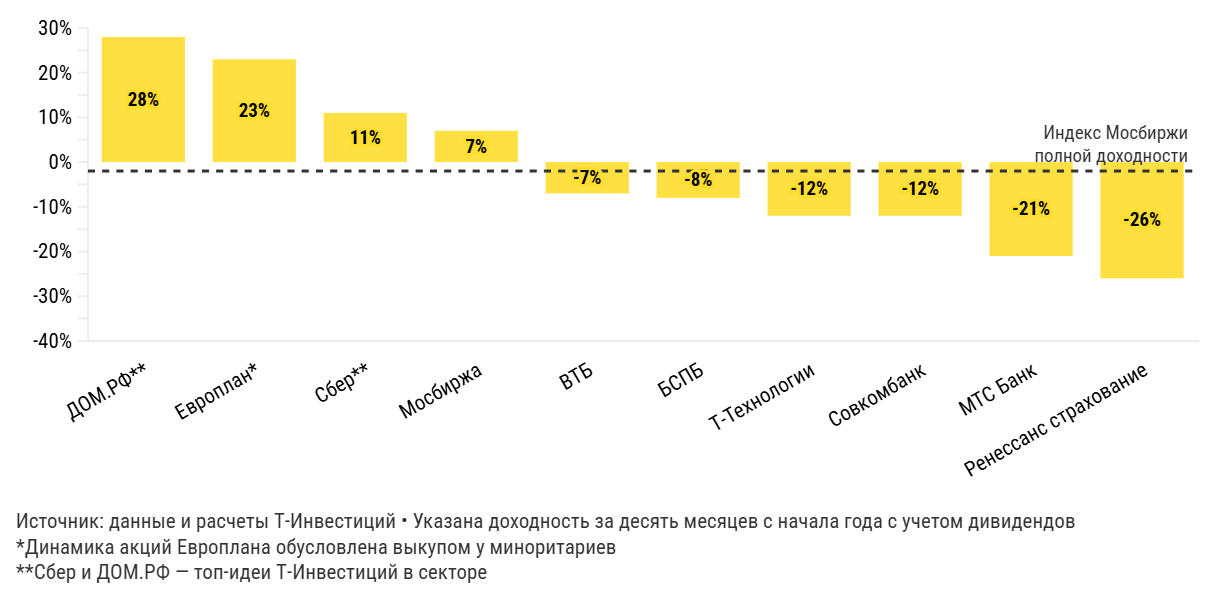

The file beside this chart, header and first rows:
label, Полная доходность за 10 месяцев
ДОМ.РФ**, 28%
Европлан*, 23%
Сбер**, 11%
Мосбиржа, 7%
ВТБ, -7%
БСПБ, -8%
Т-Технологии, -12%
Совкомбанк, -12%
МТС Банк, -21%
Ренессанс страхование, -26%
